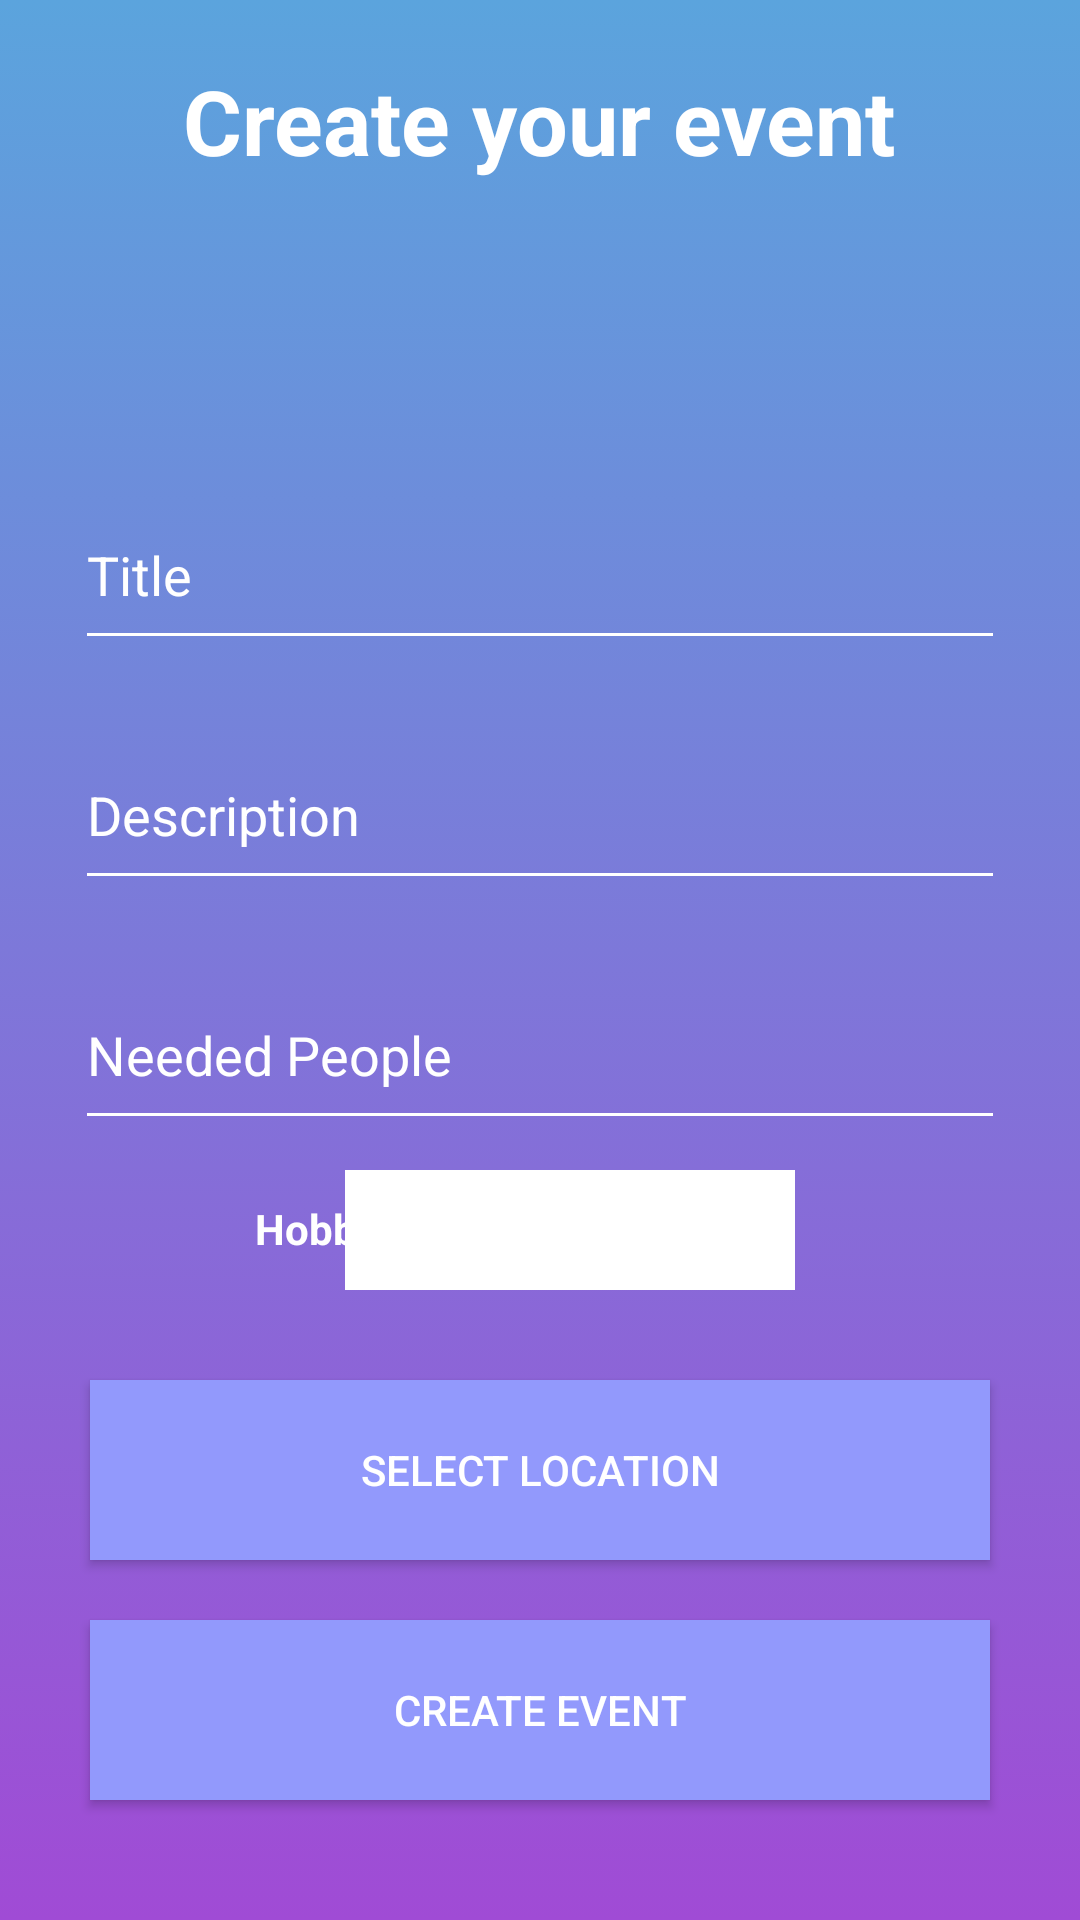

Layout XML and referenced resources for this Android screen:
<!-- AndroidManifest.xml: application theme Theme.HackTuesXPrilojenie -->
<!-- res/layout/fragment_create_events.xml -->
<?xml version="1.0" encoding="utf-8"?>
<FrameLayout xmlns:android="http://schemas.android.com/apk/res/android"
    xmlns:tools="http://schemas.android.com/tools"
    android:layout_width="match_parent"
    android:layout_height="match_parent"
    tools:context=".CreateEvents"
    android:background="@drawable/background">

    <TextView
        android:layout_width="wrap_content"
        android:layout_height="wrap_content"
        android:text="Create your event"
        android:layout_gravity="center_horizontal"
        android:layout_marginTop="20dp"
        android:textStyle="bold"
        android:textSize="30dp"
        android:textColor="@color/white"
        />

    <EditText
        android:layout_width="310dp"
        android:layout_height="60dp"
        android:layout_gravity="center_horizontal"
        android:layout_marginTop="160dp"
        android:hint="Title"
        android:textColor="@color/white"
        android:id="@+id/titleCreateInput"
        android:textColorHint="@color/white"
        android:backgroundTint="@color/white"/>

    <EditText
        android:layout_width="310dp"
        android:layout_height="60dp"
        android:layout_gravity="center_horizontal"
        android:layout_marginTop="240dp"
        android:hint="Description"
        android:textColor="@color/white"
        android:textColorHint="@color/white"
        android:backgroundTint="@color/white"
        android:id="@+id/descriptionInput"
        />

    <EditText
        android:layout_width="310dp"
        android:layout_height="60dp"
        android:layout_gravity="center_horizontal"
        android:layout_marginTop="320dp"
        android:hint="Needed People"
        android:textColor="@color/white"
        android:textColorHint="@color/white"
        android:backgroundTint="@color/white"
        android:inputType="numberDecimal"
        android:id="@+id/neededPeopleInput"
        />

    <androidx.appcompat.widget.AppCompatButton
        android:layout_width="300dp"
        android:layout_height="60dp"
        android:layout_gravity="center_horizontal"
        android:layout_marginTop="460dp"
        android:text="Select Location"
        android:background="@color/blue"
        android:textColor="@color/white"
        android:id="@+id/locationButton"
        />

    <TextView
        android:layout_width="wrap_content"
        android:layout_height="wrap_content"
        android:layout_marginLeft="85dp"
        android:layout_marginTop="400dp"
        android:text="Hobby Type:"
        android:textStyle="bold"
        android:textColor="@color/white"/>

    <Spinner
        android:layout_width="150dp"
        android:layout_height="40dp"
        android:layout_gravity="center_horizontal"
        android:layout_marginTop="390dp"
        android:layout_marginLeft="10dp"
        android:id="@+id/spinnerHobbies"
        android:background="@color/white"
        />

    <androidx.appcompat.widget.AppCompatButton
        android:layout_width="300dp"
        android:layout_height="60dp"
        android:layout_marginTop="540dp"
        android:id="@+id/createEventButton"
        android:text="Create event"
        android:layout_gravity="center_horizontal"
        android:background="@color/blue"
        android:textColor="@color/white" />




</FrameLayout>
<!-- resources referenced by this layout -->
<resources>
  <color name="blue">#9299fc</color>
  <color name="white">#FFFFFFFF</color>
  <!-- drawable background (drawable) -->
  <?xml version="1.0" encoding="utf-8"?>
  <selector xmlns:android="http://schemas.android.com/apk/res/android">
      <item>
          <shape>
              <gradient
                  android:startColor="#A04BD5"
                  android:endColor="#5BA4DD"
                  android:angle="90" />
          </shape>
      </item>
  </selector>
  <style name="Theme.HackTuesXPrilojenie" parent="Base.Theme.HackTuesXPrilojenie" />
  <style name="Base.Theme.HackTuesXPrilojenie" parent="Theme.Material3.DayNight.NoActionBar">
          
          
      </style>
</resources>
